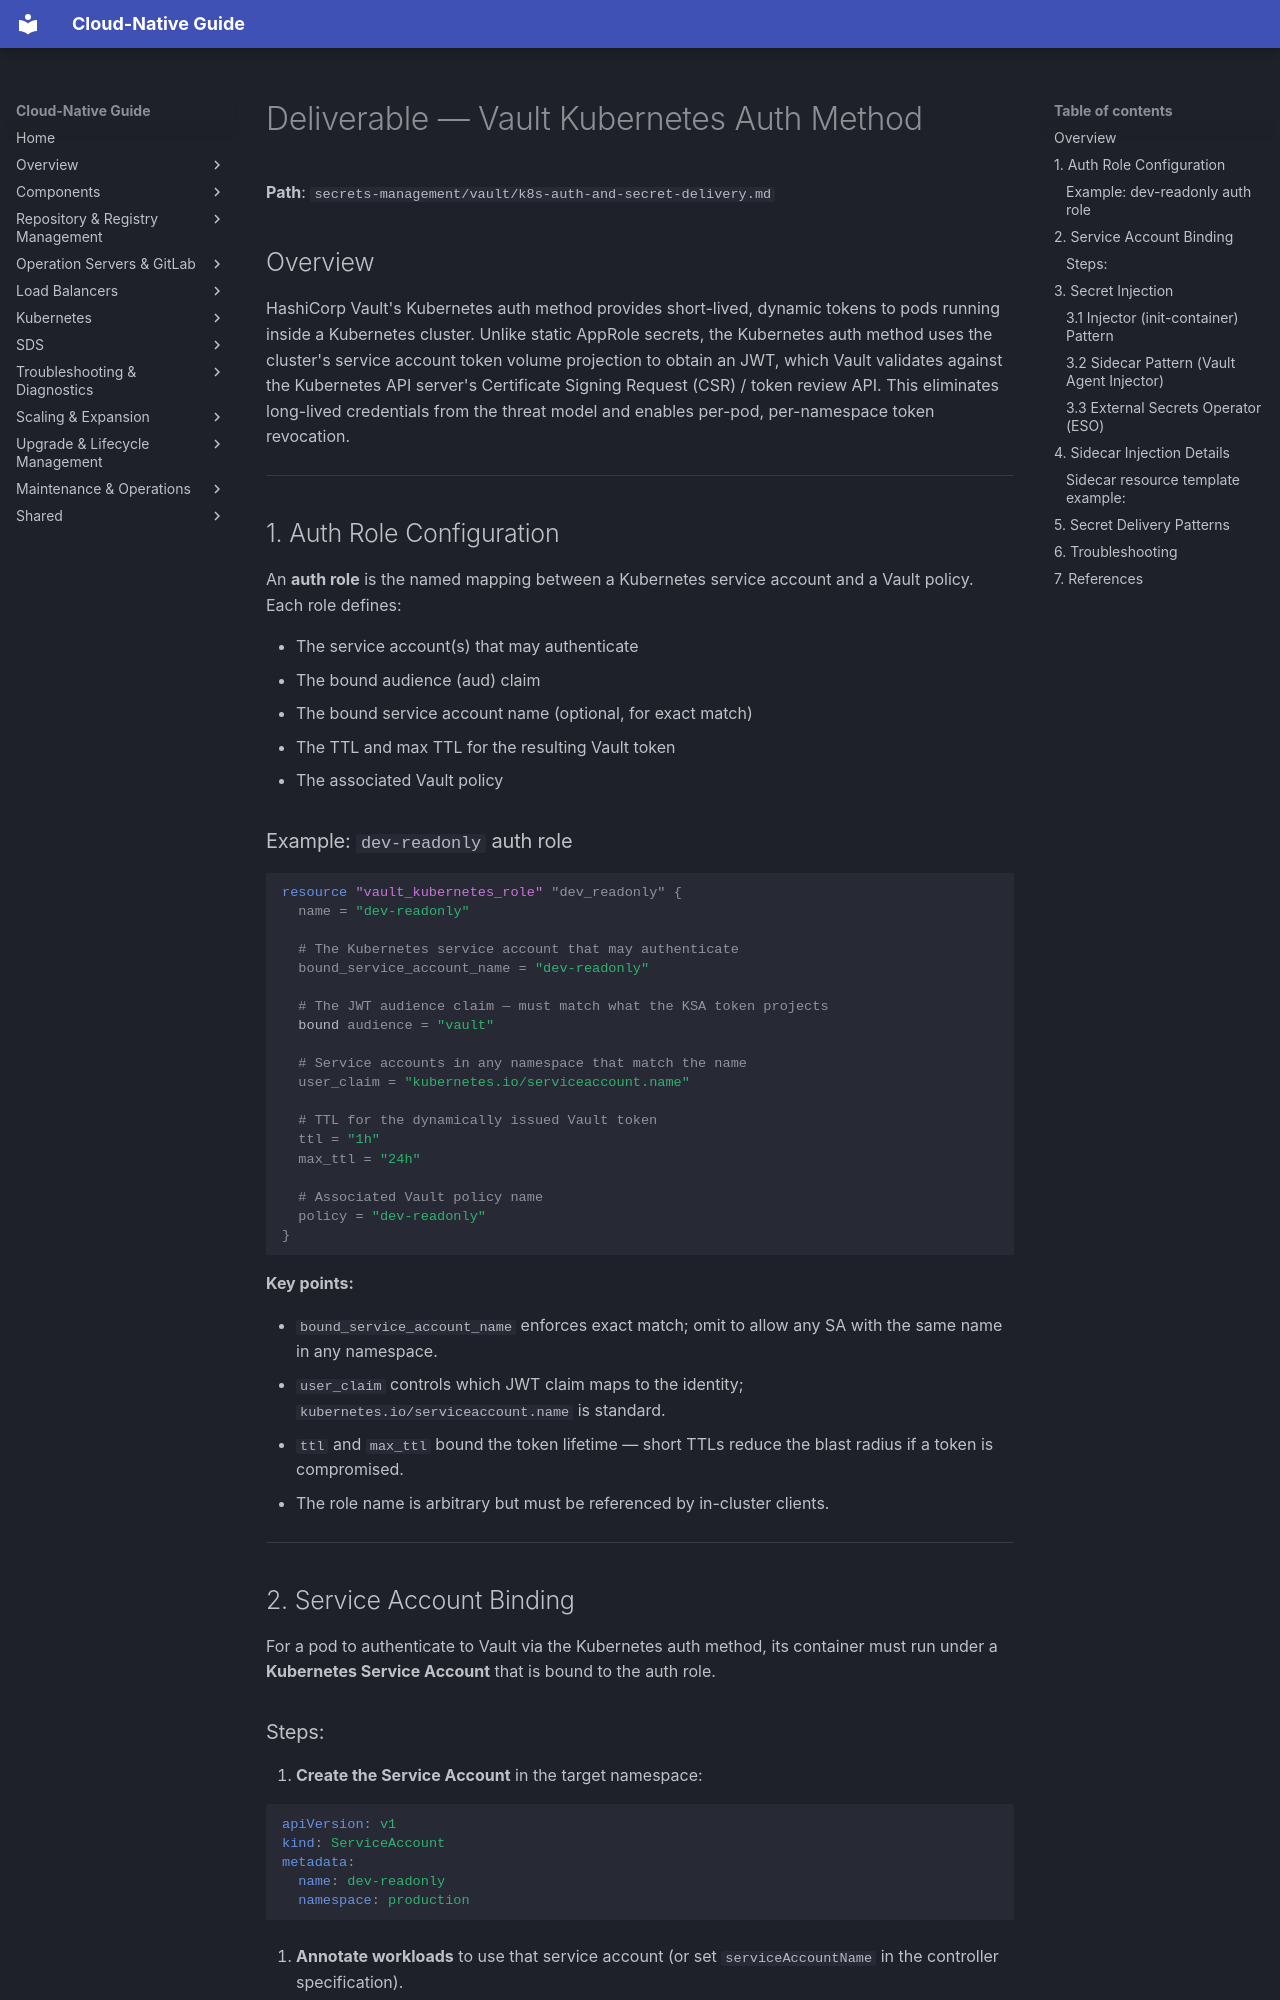

repository: DavoudTeimouri/cloud-native-guide · page: secrets-management/vault/k8s-auth-and-secret-delivery/index.html · generator: mkdocs

# Deliverable — Vault Kubernetes Auth Method

**Path**: `secrets-management/vault/k8s-auth-and-secret-delivery.md`

## Overview

HashiCorp Vault's Kubernetes auth method provides short-lived, dynamic tokens to pods running inside a Kubernetes cluster. Unlike static AppRole secrets, the Kubernetes auth method uses the cluster's service account token volume projection to obtain an JWT, which Vault validates against the Kubernetes API server's Certificate Signing Request (CSR) / token review API. This eliminates long-lived credentials from the threat model and enables per-pod, per-namespace token revocation.

---

## 1. Auth Role Configuration

An **auth role** is the named mapping between a Kubernetes service account and a Vault policy. Each role defines:

- The service account(s) that may authenticate
- The bound audience (aud) claim
- The bound service account name (optional, for exact match)
- The TTL and max TTL for the resulting Vault token
- The associated Vault policy

### Example: `dev-readonly` auth role

```hcl
resource "vault_kubernetes_role" "dev_readonly" {
  name = "dev-readonly"

  # The Kubernetes service account that may authenticate
  bound_service_account_name = "dev-readonly"

  # The JWT audience claim — must match what the KSA token projects
  bound audience = "vault"

  # Service accounts in any namespace that match the name
  user_claim = "kubernetes.io/serviceaccount.name"

  # TTL for the dynamically issued Vault token
  ttl = "1h"
  max_ttl = "24h"

  # Associated Vault policy name
  policy = "dev-readonly"
}
```

**Key points:**

- `bound_service_account_name` enforces exact match; omit to allow any SA with the same name in any namespace.
- `user_claim` controls which JWT claim maps to the identity; `kubernetes.io/serviceaccount.name` is standard.
- `ttl` and `max_ttl` bound the token lifetime — short TTLs reduce the blast radius if a token is compromised.
- The role name is arbitrary but must be referenced by in-cluster clients.

---

## 2. Service Account Binding

For a pod to authenticate to Vault via the Kubernetes auth method, its container must run under a **Kubernetes Service Account** that is bound to the auth role.
